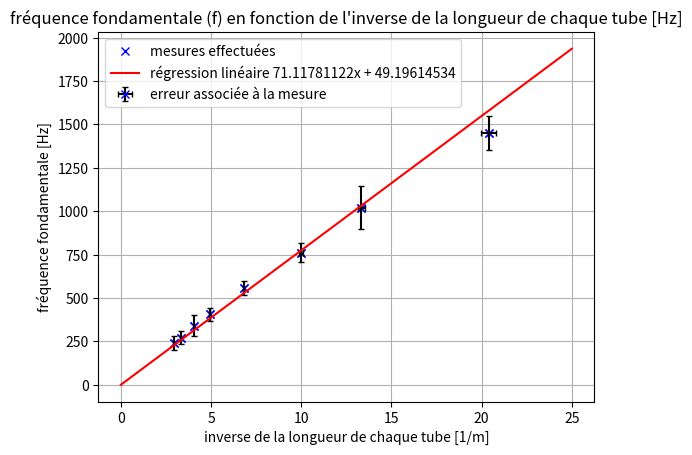

Reproduce this figure in Python.
"""
Created on Sat Nov 19 15:27:43 2022

@author: Killrahan
"""
import numpy as np 
import matplotlib.pyplot as plt 
from scipy.optimize import curve_fit

def linear(x,a): #fct dont on cherche a et b pour la régression linéaire. 
    return a*x 

lTube = [4.9*10**(-2), 7.5*10**(-2), 10*10**(-2), 14.7*10**(-2), 20.3*10**(-2), 24.7*10**(-2), 30.2*10**(-2), 34.2*10**(-2)] # [m]
erreurLTube = [0.001, 0.001, 0.001, 0.001, 0.001, 0.001, 0.001, 0.001] 
invLTube = [1/(4.9*10**(-2)), 1/(7.5*10**(-2)), 1/(10*10**(-2)), 1/(14.7*10**(-2)), 1/(20.3*10**(-2)), 1/(24.7*10**(-2)), 1/(30.2*10**(-2)), 1/(34.2*10**(-2))]
erreurInvLTube = [0.001*invLTube[0]**2, 0.001*invLTube[1]**2, 0.001*invLTube[2]**2, 0.001*invLTube[3]**2, 0.001*invLTube[4]**2, 0.001*invLTube[5]**2, 0.001*invLTube[6]**2, 0.001*invLTube[7]**2] #Taylor
frequence = [1450, 1020, 760, 560, 407.5, 340, 271.5, 240] #[Hz]
erreurFrequence = [100, 125, 55, 40, 37.5, 60, 38.5, 40]

plt.plot(invLTube, frequence, "bx", label = 'mesures effectuées')
popt, pcov = curve_fit(linear, invLTube, frequence, sigma = erreurFrequence)
print(popt) #Nous donne les valeurs de a et b trouvées par la régression linéaire. Dans notre cas a = 71.11781122  et b = 49.19614534
xFit2 = np.linspace(0,25,1000) 
plt.grid()

#matplotlib.pyplot.errorbar(x, y, yerr=None, xerr=None, fmt='', ecolor=None, elinewidth=None, capsize=None, barsabove=False, lolims=False, uplims=False, xlolims=False, xuplims=False, errorevery=1, capthick=None, *, data=None, **kwargs)
plt.title("fréquence fondamentale (f) en fonction de l'inverse de la longueur de chaque tube [Hz]")
plt.errorbar(invLTube, frequence, yerr = erreurFrequence , xerr = erreurInvLTube,  fmt = 'bx', ecolor = 'black', capsize = 2, label = 'erreur associée à la mesure', barsabove = True)

plt.xlabel('inverse de la longueur de chaque tube [1/m]') 
plt.ylabel('fréquence fondamentale [Hz]')
plt.plot(xFit2, linear(xFit2, *popt), 'r', label = 'régression linéaire 71.11781122x + 49.19614534')

plt.legend(loc="upper left")
plt.show()
""" 

la vitesse du son est obtenue en multipliant la pente de la droite par 4 au vu de la formule f1 = vSon/4L puisque notre graphique représente f = 1/L

"""
vSon = 4*popt[0]
print(vSon)
